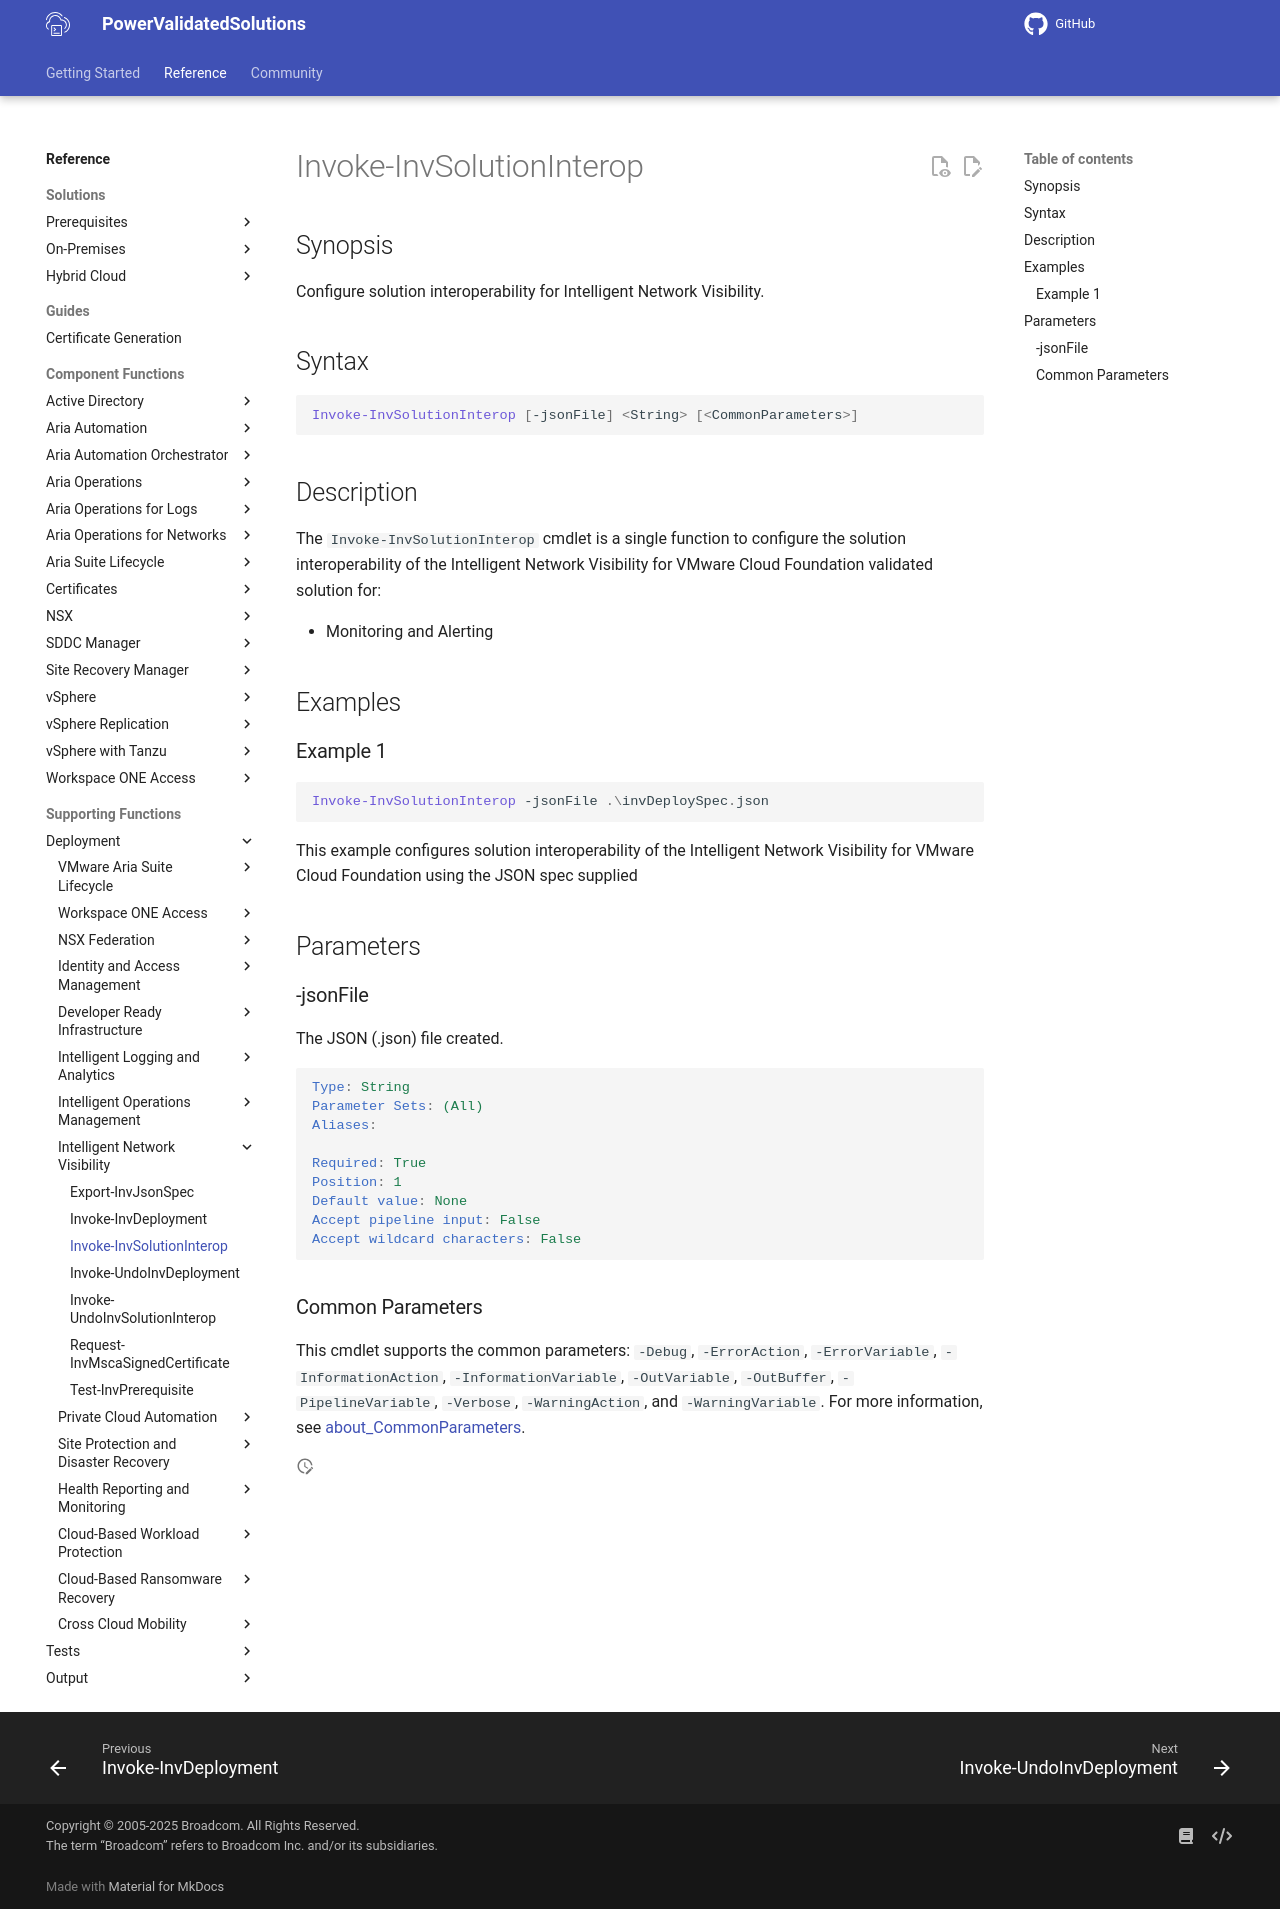

repository: vmware/power-validated-solutions-for-cloud-foundation · page: documentation/functions/solutions/inv/Invoke-InvSolutionInterop/index.html · generator: mkdocs

# Invoke-InvSolutionInterop

## Synopsis

Configure solution interoperability for Intelligent Network Visibility.

## Syntax

```powershell
Invoke-InvSolutionInterop [-jsonFile] <String> [<CommonParameters>]
```

## Description

The `Invoke-InvSolutionInterop` cmdlet is a single function to configure the solution interoperability of the Intelligent Network Visibility for VMware Cloud Foundation validated solution for:

- Monitoring and Alerting

## Examples

### Example 1

```powershell
Invoke-InvSolutionInterop -jsonFile .\invDeploySpec.json
```

This example configures solution interoperability of the Intelligent Network Visibility for VMware Cloud Foundation using the JSON spec supplied

## Parameters

### -jsonFile

The JSON (.json) file created.

```yaml
Type: String
Parameter Sets: (All)
Aliases:

Required: True
Position: 1
Default value: None
Accept pipeline input: False
Accept wildcard characters: False
```

### Common Parameters

This cmdlet supports the common parameters: `-Debug`, `-ErrorAction`, `-ErrorVariable`, `-InformationAction`, `-InformationVariable`, `-OutVariable`, `-OutBuffer`, `-PipelineVariable`, `-Verbose`, `-WarningAction`, and `-WarningVariable`. For more information, see [about_CommonParameters](http://go.microsoft.com/fwlink/?LinkID=113216).
